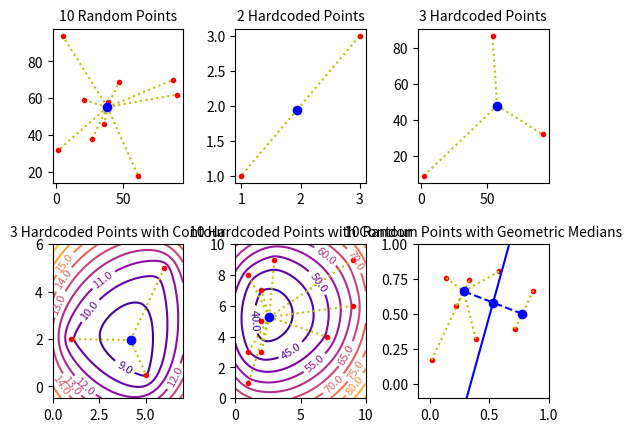

Source code (Python):
import scipy
import matplotlib.pyplot as plt
import numpy as np
import random
from random import sample
from itertools import product
from datetime import datetime

def geometric_mean(points):
    def sum_distance(q):
        value = 0
        for point in points:
            value += (((point[0] - q[0]) ** 2) + ((point[1] - q[1]) **2)) ** 0.5
        return value
    return scipy.optimize.minimize(sum_distance, [0,0], method="L-BFGS-B")


def plot_random_points(n):
    x = sample(range(0,100), n)
    y = sample(range(0,100), n)

    points = [i for i in zip(x, y)]

    opt_x = geometric_mean(points).x[0]
    opt_y = geometric_mean(points).x[1]

    for i in range(len(x)):
        plt.plot([opt_x, x[i]],[opt_y,y[i]], 'y:')

    plt.plot(x, y, '.r')
    plt.plot(opt_x, opt_y, 'ob')


'Inspiration hentet fra: https://stackoverflow.com/questions/45766534/finding-cross-product-to-find-points-above-below-a-line-in-matplotlib'
def cross_product(a, b, c):
    return np.cross(np.array(b)-np.array(a), np.array(c)-np.array(a)) # Vi bruger numpy's funktion cross til at regne krydsproduktet


def two_geometric_medians(points):
    def sum_distance_(q, points): 
        Euclidean_distance = 0
        for point in points:
            Euclidean_distance += (((point[0] - q[0]) ** 2) + ((point[1] - q[1]) **2)) ** 0.5
        return Euclidean_distance

    n = len(points)
    
    total_dist = []
    lowest_distance = np.inf
    
    #Vi laver to lister der vil komme til at indeholde punkterne omkring q_1 (til venstre for bisektoren) og omkring q_2 (til højre for bisektoren)
    points_left = []
    points_right = []
    
    for i,j in product(range(n), range(n)): # Vi laver et nested for-loop med itertools 'product'
        L = []
        R = []
        
        for p in range(n):
            
            if cross_product(points[i],points[j],points[p]) < 0: # Negativt krydsprodukt --> punktet ligger til venstre
                L.append(points[p])
        
            elif cross_product(points[i],points[j],points[p]) >= 0:  # Positivt krydsprodukt --> punktet ligger til højre
                R.append(points[p])
    
        #Vi regner nu de geometriske gennemsnit for de punkter vi har fundet til venstre og til højre.
        q_1 = geometric_mean(L).x
        q_2 = geometric_mean(R).x
        
        #Vi kalder nu funktionen sum_distance_(q, points) for punkterne til højre og puntkerne til venstre:
        total_dist.append(sum_distance_(q_1 , L ) + sum_distance_(q_2 , R))
        
        # vi vil nu gerne finde de to punkter der minimierer summen af afstanden, så vi bruger nu np.inf til at finde den mindste: 
        'Inspiration hentet fra: https://stackoverflow.com/questions/34264710/what-is-the-point-of-floatinf-in-python'
        for dist in total_dist:
            if dist < lowest_distance:
                lowest_distance = dist
                if lowest_distance == min(total_dist): #Når vi har fundet den laveste sum har vi også den endelige inddeling af højre og venstre:
                    points_left  = L
                    points_right = R

    # Vi finder nu de geometriske gennemsnit for højre og venstre siden rundet af til 3 decimaler
    q_1x, q_1y = np.round(geometric_mean(points_left).x, 3)
    q_2x, q_2y = np.round(geometric_mean(points_right).x, 3)

    'Vi laver nu en dictionary: inspiration hentet fra: https://www.geeksforgeeks.org/g-fact-41-multiple-return-values-in-python/'
    
    def return_variables():
        d = dict();
        d['Left'] = points_left
        d['Right'] = points_right
        d['Medians'] = [(q_1x, q_1y), (q_2x, q_2y)]
        return d
    d = return_variables()

    return d


def bisector(p_1,p_2):
    mid_point = (p_1[0] + p_2[0]) /2 , (p_1[1] + p_2[1]) /2
    
    slope_of_segment = (p_1[1] - p_2[1]) / (p_1[0] - p_2[0])
    slope_bisector = - np.reciprocal(slope_of_segment) # negative reciprokke værdi af vores linje-segments hældning
    
    intercept = mid_point[1] - (slope_bisector * mid_point[0])
    
    bisecting_line = [slope_bisector, intercept, mid_point]
    return bisecting_line


def plot_medians(n):
    # Vi generer en række tilfældige punkter, som skalereres fra 0-1.
    points = [(round(random.random(),5), round(random.random(),5)) for _ in range(n)]

    x = np.linspace(-1 , 1) 
    y = x

    dictio = two_geometric_medians(points)

    Left = dictio.get('Left')
    two_medians = dictio.get('Medians')

    q_1 = np.array(two_medians[0])
    q_2 = np.array(two_medians[1])

    L = bisector(q_1,q_2)
    m = np.round(L[0],3)
    b = np.round(L[1],3)
    mid_point = np.round(L[2],3)

    #vi tilføjer bisektoren til plottet
    plt.plot(y,m*x+b, 'blue')

    #vi tegner linjerne fra punkter til hhv q_1 og q_2
    for p in points:
        if p in Left:
            plt.plot([p[0],q_1[0]],[p[1],q_1[1]],'y:')
        else:
            plt.plot([p[0],q_2[0]],[p[1],q_2[1]],'y:')   

    #vi plotter de to punkter q_1 og q_2, midtpunktet og de andre punkter
    plt.plot([i[0] for i in two_medians], [i[1] for i in two_medians], marker ='o', color = 'blue', linestyle="--")
    plt.scatter([i[0] for i in points], [i[1] for i in points],marker = '.', color='red')
    plt.plot(mid_point[0], mid_point[1], marker ='o', color = 'blue')
     
    #plt.title("Two Geometric Medians", size=15, color = 'black', fontweight ="bold")
    plt.xlim([-0.1, 1])
    plt.ylim([-0.1, 1])


def plot_specific_points(points):
    x = []
    y = []

    for point in points:
        x.append(point[0])
        y.append(point[1])

    opt_x = geometric_mean(points).x[0]
    opt_y = geometric_mean(points).x[1]

    for i in range(len(x)):
        plt.plot([opt_x, x[i]],[opt_y,y[i]], 'y:')

    plt.plot(x, y, '.r')
    plt.plot(opt_x, opt_y, 'ob')


def plot_with_contour(points):
    def sum_distance(q):
        value = 0
        for point in points:
            value += (((point[0] - q[0]) ** 2) + ((point[1] - q[1]) **2)) ** 0.5
        return value
    
    opt_x = geometric_mean(points).x[0]
    opt_y = geometric_mean(points).x[1]

    x_values = [x for x, y in points]
    y_values = [y for x, y in points]

    min_x = min(x_values)
    min_y = min(y_values)
    max_x = max(x_values)
    max_y = max(y_values)

    z_values = [[sum_distance((x, y)) for x in np.linspace(min_x-1, max_x+1, 50)] for y in np.linspace(min_y-1, max_y+1, 50)]
    
    qcs = plt.contour(z_values, levels = 10, extent = [min_x-1, max_x+1, min_y-1, max_y+1],cmap = "plasma")
    for i in range(len(x_values)):
        plt.plot([opt_x, x_values[i]],[opt_y, y_values[i]], 'y:')
        
    plt.plot(x_values,y_values, ".r")
    plt.plot(opt_x,opt_y,"ob")

    plt.clabel(qcs, fontsize=8, fmt="%.1f")


def add_title(title):
    plt.title(title, size=10, color = 'black')


def run_script():
    start_time = datetime.now()

    plt.subplot(2,3,1)
    plot_random_points(10)
    add_title("10 Random Points")

    plt.subplot(2,3,2)
    plot_specific_points([[1.0,1.0],[3.0,3.0]])
    add_title("2 Hardcoded Points")

    plt.subplot(2,3,3)
    plot_specific_points([[2,9],[92,32],[54,87]])
    add_title("3 Hardcoded Points")

    plt.subplot(2,3,4)
    plot_with_contour([[1,2],[5,0.5],[6,5]])
    add_title("3 Hardcoded Points with Contour")

    plt.subplot(2,3,5)
    plot_with_contour([[1,1],[1,3],[1,8],[2,3],[7,4],[2,5],[9,6],[2,7],[3,9],[9,9]])
    add_title("10 Hardcoded Points with Contour")

    plt.subplot(2,3,6)
    plot_medians(10)
    add_title("10 Random Points with Geometric Medians")

    plt.subplots_adjust(wspace=0.4,hspace=0.4)

    end_time = datetime.now()
    print('Time to run script: {}'.format(end_time - start_time))    

    plt.show()


run_script()
